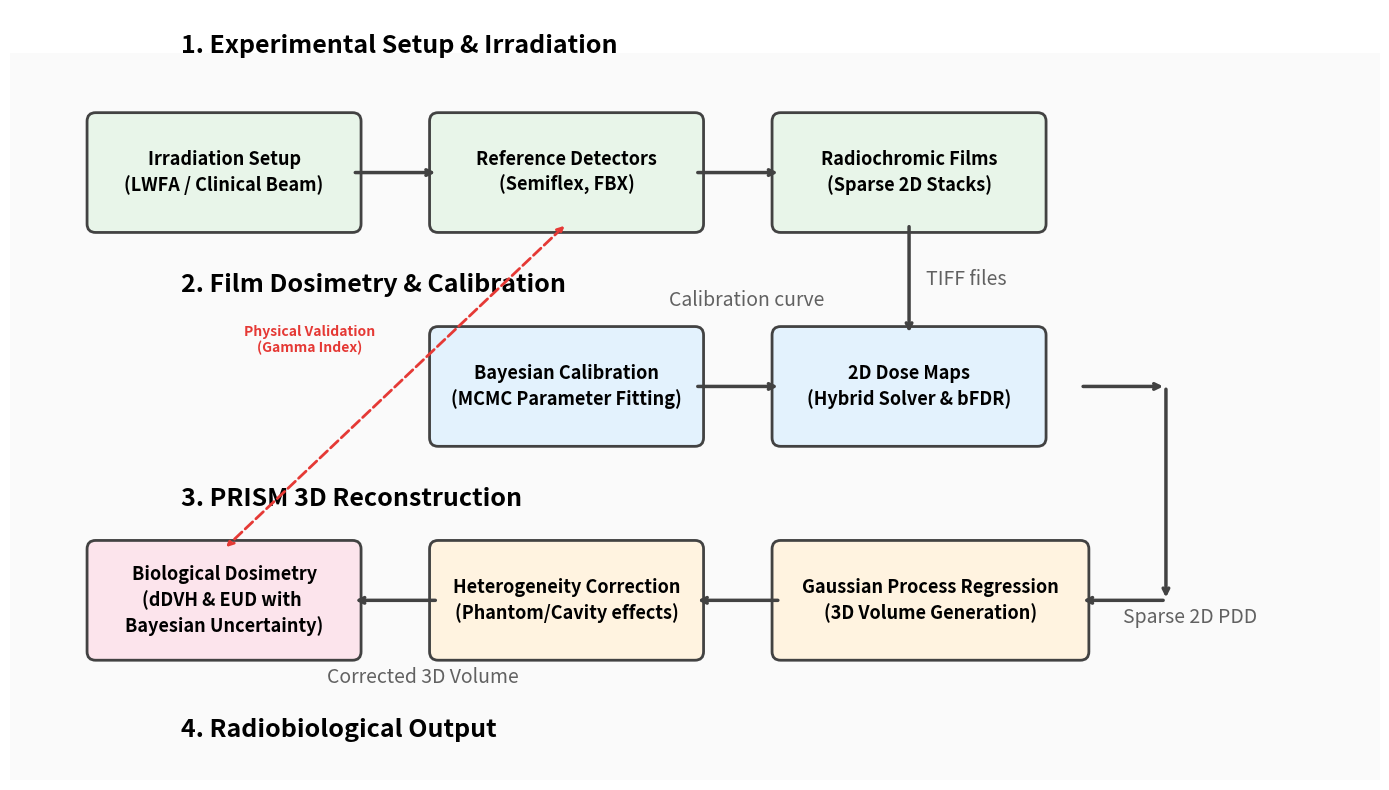

Reproduce this figure in Python.
import matplotlib.pyplot as plt
import matplotlib.patches as patches

def draw_prism_flowchart():
    fig, ax = plt.subplots(figsize=(14, 8))
    ax.axis('off')
    
    # Színek a fázisokhoz
    c_exp = '#E8F5E9'  # Zöldes (Experiment)
    c_2d  = '#E3F2FD'  # Kékes (2D Dosimetry)
    c_3d  = '#FFF3E0'  # Narancsos (3D Recon)
    c_bio = '#FCE4EC'  # Rózsaszínes (Biology)
    edge = '#424242'
    
    def draw_box(x, y, w, h, text, color, title=None):
        box = patches.FancyBboxPatch((x, y), w, h, boxstyle="round,pad=0.1", 
                                     ec=edge, fc=color, lw=2)
        ax.add_patch(box)
        if title:
            ax.text(x+w/2, y+h-0.3, title, ha='center', va='top', fontsize=14, fontweight='bold')
            ax.text(x+w/2, y+h/2-0.2, text, ha='center', va='center', fontsize=13, linespacing=1.4)
        else:
            ax.text(x+w/2, y+h/2, text, ha='center', va='center', fontsize=13, fontweight='bold', linespacing=1.4)
        return (x+w, y+h/2), (x, y+h/2), (x+w/2, y), (x+w/2, y+h)

    def draw_arrow(start, end, label="", x_offset=0.0, y_offset=0.4, ha='center', va='bottom'):
        # A nyíl megrajzolása
        ax.annotate("", xy=end, xytext=start, arrowprops=dict(arrowstyle="->", lw=2.5, color=edge))
        
        # A felirat elhelyezése (ha van)
        if label:
            mx, my = (start[0]+end[0])/2, (start[1]+end[1])/2
            ax.text(mx + x_offset, my + y_offset, label, 
                    ha=ha, va=va, fontsize=14, fontstyle='italic', color='#616161')

    # Fázisok háttere
    ax.add_patch(patches.Rectangle((-1, -1), 16, 9, fc='#FAFAFA', ec='none', zorder=-1))
    
    # Y szintek
    y_top = 6
    y_mid = 3.5
    y_bot = 1
    
    # --- PHASE 1: Experimental ---
    ax.text(1, 8, "1. Experimental Setup & Irradiation", fontsize=18, fontweight='bold')
    out_beam, _, _, _ = draw_box(0, y_top, 3, 1.2, "Irradiation Setup\n(LWFA / Clinical Beam)", c_exp)
    out_det, in_det, out_det_bot, _ = draw_box(4, y_top, 3, 1.2, "Reference Detectors\n(Semiflex, FBX)", c_exp)
    out_film, in_film, out_film_bot, _ = draw_box(8, y_top, 3, 1.2, "Radiochromic Films\n(Sparse 2D Stacks)", c_exp)
    
    draw_arrow(out_beam, in_det)
    draw_arrow((7, y_top+0.6), in_film)
    
    # --- PHASE 2: 2D Dosimetry ---
    ax.text(1, 5.2, "2. Film Dosimetry & Calibration", fontsize=18, fontweight='bold')
    out_calib, in_calib, _, _ = draw_box(4, y_mid, 3, 1.2, "Bayesian Calibration\n(MCMC Parameter Fitting)", c_2d)
    out_2dmap, in_2dmap, _, in_2dmap_top = draw_box(8, y_mid, 3, 1.2, "2D Dose Maps\n(Hybrid Solver & bFDR)", c_2d)
    
    draw_arrow(out_film_bot, in_2dmap_top, "TIFF files", x_offset=0.2, y_offset=0.0, ha='left', va='center')
    draw_arrow(out_calib, in_2dmap, "Calibration curve", x_offset=-0.8, y_offset=1.0, ha='left', va='center')
    
    # --- PHASE 3: 3D PRISM Reconstruction ---
    ax.text(1, 2.7, "3. PRISM 3D Reconstruction", fontsize=18, fontweight='bold')
    out_gp, in_gp, _, in_gp_top = draw_box(8, y_bot, 3.5, 1.2, "Gaussian Process Regression\n(3D Volume Generation)", c_3d)
    out_het, in_het, _, _ = draw_box(4, y_bot, 3, 1.2, "Heterogeneity Correction\n(Phantom/Cavity effects)", c_3d)
    
    draw_arrow((11.5, y_mid+0.6), (12.5, y_mid+0.6))
    draw_arrow((12.5, y_mid+0.6), (12.5, y_bot+0.6))
    draw_arrow((12.5, y_bot+0.6), (11.5, y_bot+0.6), "Sparse 2D PDD", x_offset=0.0, y_offset=-0.2, ha='left', va='center')
    
    draw_arrow(in_gp, out_het)
    
    # --- PHASE 4: Biological Modeling ---
    ax.text(1, 0, "4. Radiobiological Output", fontsize=18, fontweight='bold')
    _, _, _, in_bio_top = draw_box(0, y_bot, 3, 1.2, "Biological Dosimetry\n(dDVH & EUD with \nBayesian Uncertainty)", c_bio)
    
    draw_arrow(in_het, (3, y_bot+0.6), "Corrected 3D Volume", x_offset=-0.8, y_offset=-0.9, ha='left', va='center')
    
    # Validációs nyíl (Detektorokból a Végeredményre)
    ax.annotate("", xy=(1.5, y_bot+1.2), xytext=(5.5, y_top), 
                arrowprops=dict(arrowstyle="<->", lw=2, color='#E53935', linestyle='dashed'))
    ax.text(2.5, 4.5, "Physical Validation\n(Gamma Index)", color='#E53935', fontweight='bold', ha='center')

    plt.xlim(-1, 15)
    plt.ylim(-0.5, 8.5)
    plt.tight_layout()
    plt.savefig("fig_2_framework_flowchart.png", dpi=300)
    plt.show()

if __name__ == "__main__":
    draw_prism_flowchart()
